Run: headless pygame with SDL's dummy video driver; simulated clock (each Clock.tick advances the game by its frame time, no real sleeping); random seed 0; keys injected as events and as key.get_pressed() state; no mouse input.
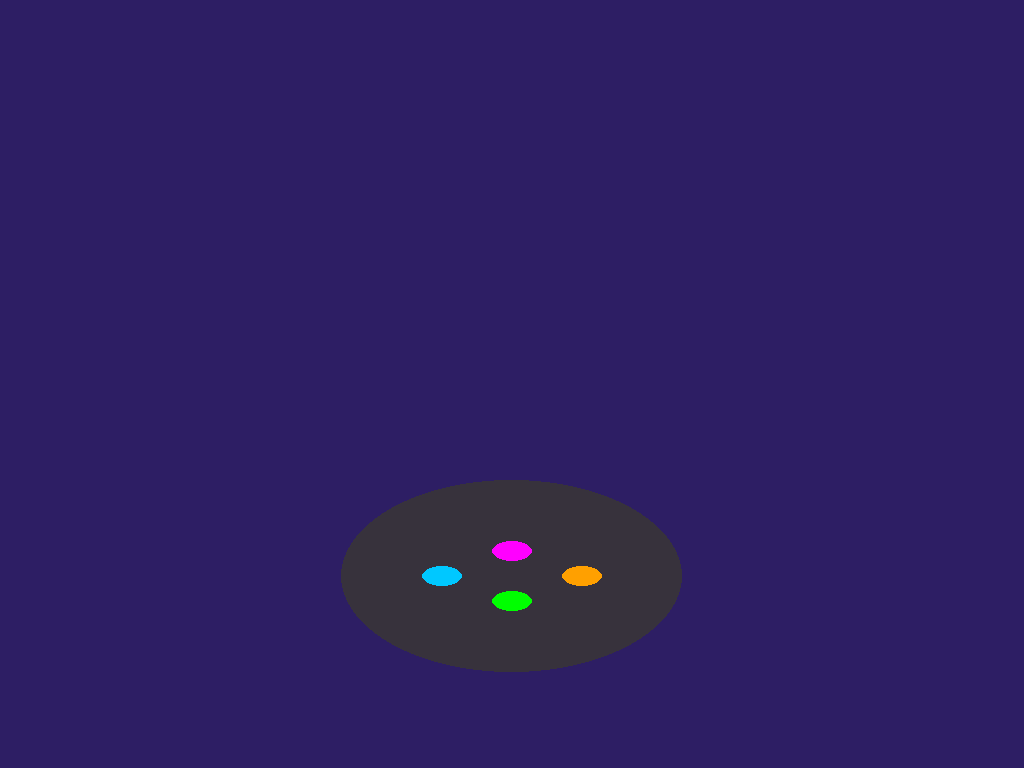
Frame 1 of 4 · flips 1–60 · no input
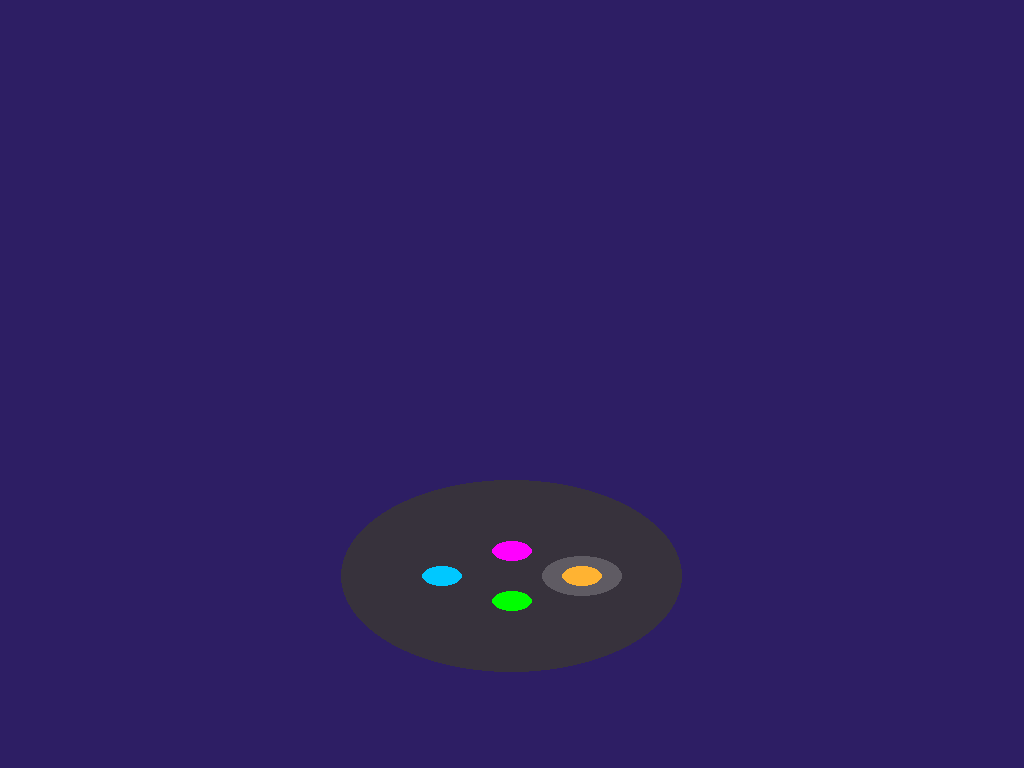
Frame 2 of 4 · flips 61–180 · tapped SPACE, RETURN · held RIGHT (→), D
Frame 3 of 4 · flips 181–300 · held DOWN (↓), S · screen same as frame 1, image omitted
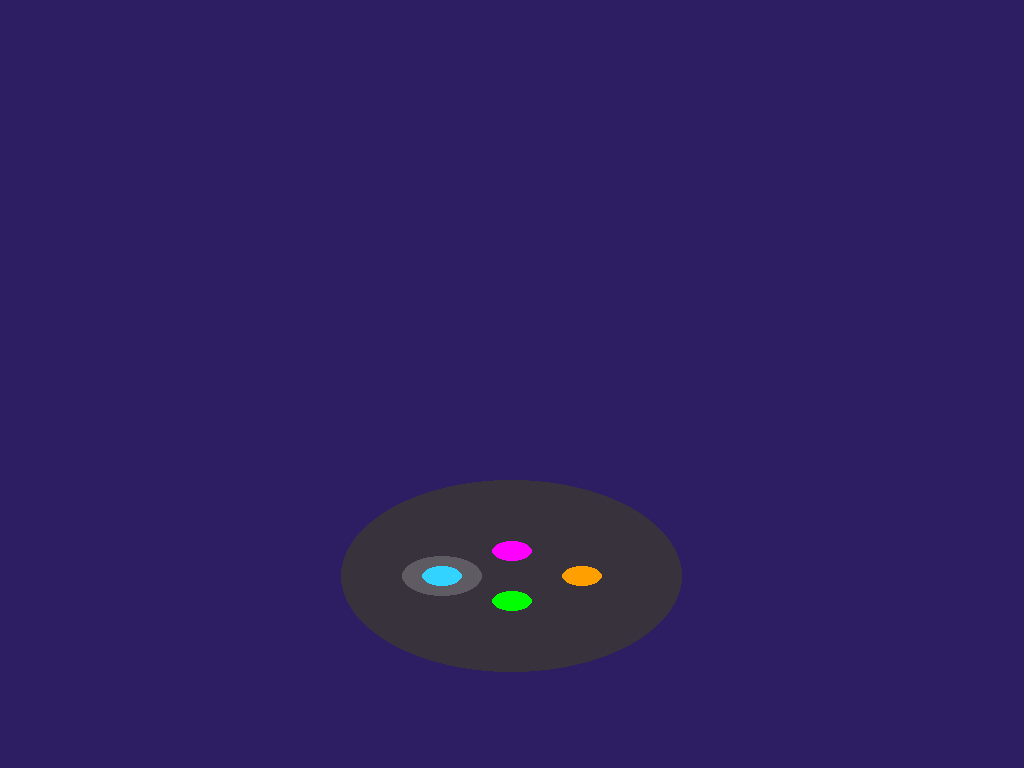
Frame 4 of 4 · flips 301–420 · held LEFT (←), A, UP (↑), W

The pygame program that drew these frames:

import pygame, time, sys
# Setup pygame/window ---------------------------------------- #
mainClock = pygame.time.Clock()

pygame.init()
pygame.display.set_caption('UpBeat')


# Classes ------------------------------------------------------- #
class Record:

    def __init__(self):
        self.width = screenSize[0] / 3
        self.height = screenSize[1] / 4
        self.rect = pygame.Rect((screenSize[0] / 2) - (self.width / 2),
                                screenSize[1] * 0.75, self.width, self.height)
        self.rect = pygame.Rect.move(self.rect, 0, (self.height / 2) * -1)
        self.buttons = []
        self.draw()

    def spin(self):
        for btn in self.buttons:
            btn.rotate()

    def draw(self):
        pygame.draw.ellipse(game_surf, gray, self.rect)
        for btn in self.buttons:
            btn.draw()


class Button:

    def __init__(self, ornt, col, record):

        record.buttons.append(self)

        self.orientation = ornt
        self.color = col
        self.pos = [0, 0]
        self.on = False
        self.active = False

        if self.orientation == "E" or self.orientation == "W":
            xOffset = 70
            self.pos[1] = screenSize[1] * 0.75
            self.on = True
            if self.orientation == "E":
                self.pos[0] = (screenSize[0] / 2) + xOffset
            if self.orientation == "W":
                self.pos[0] = (screenSize[0] / 2) - xOffset
        if self.orientation == "N" or self.orientation == "S":
            yOffset = 25
            self.pos[0] = screenSize[0] / 2
            self.on = True
            if self.orientation == "S":
                self.pos[1] = (screenSize[1] * 0.75) + yOffset
            if self.orientation == "N":
                self.pos[1] = (screenSize[1] * 0.75) - yOffset

        btnWidth = 40
        btnHeight = 20
        self.rect = pygame.Rect(self.pos[0], self.pos[1], btnWidth, btnHeight)
        self.rect = pygame.Rect.move(self.rect, (btnWidth / 2) * -1,
                                     (btnHeight / 2) * -1)
        self.draw()

    def pressed(self, param=None):
        self.active = False
        if param != "!":
            self.active = True

    def rotate(self):
        newOrnt = ""
        if self.orientation == "N":
            newOrnt = "W"
        if self.orientation == "E":
            newOrnt = "N"
        if self.orientation == "S":
            newOrnt = "E"
        if self.orientation == "W":
            newOrnt = "S"

    def draw(self):
        pygame.draw.ellipse(game_surf, self.color, self.rect)
        if self.active:
            glowRect = pygame.Rect.inflate(self.rect, 40, 20)
            pygame.draw.ellipse(fx_surf, glow, glowRect)


##

# Functions ------------------------------------------------------- #

# World Vars ------------------------------------------------------- #
last_time = time.time()
framerate = 60
tempo = 60
beat = 0

screen = pygame.display.set_mode()
screenSize = pygame.display.get_window_size()

game_surf = pygame.Surface((screenSize[0], screenSize[1]), pygame.SRCALPHA)
fx_surf = pygame.Surface((screenSize[0], screenSize[1]), pygame.SRCALPHA)

font1 = pygame.font.Font(None, int(100))
font2 = pygame.font.Font(None, int(50))

bkg = pygame.Color(45, 30, 100)
gray = pygame.Color(55, 50, 60)
blue = pygame.Color(0, 200, 255)
orange = pygame.Color(255, 160, 0)
green = pygame.Color(0, 255, 0)
magenta = pygame.Color(255, 0, 255)
glow = pygame.Color(255, 255, 255, 50)
clear = pygame.Color(255, 255, 255, 0)

screen.fill(bkg)
game_surf.fill(clear)
fx_surf.fill(clear)

# Setup ------------------------------------------------------- #
record = Record()
blueBtn = Button("W", blue, record)
orangeBtn = Button("E", orange, record)
greenBtn = Button("S", green, record)
magentaBtn = Button("N", magenta, record)

# Loop ------------------------------------------------------- #
while True:

    dt = time.time() - last_time
    dt *= 60
    last_time = time.time()

    # Visuals --------------------------------------------- #
    game_surf.fill(pygame.Color(255, 255, 255, 0))
    fx_surf.fill(pygame.Color(255, 255, 255, 0))
    record.draw()

    # r = pygame.Rect(pos, 200, 100, 100)
    # pygame.draw.rect(screen, (255, 255, 255), r)

    # Gameplay ------------------------------------------------ #
    for event in pygame.event.get():
        if event.type == pygame.QUIT:
            pygame.quit()
            sys.exit()
        if event.type == pygame.KEYDOWN:
            if event.key == pygame.K_ESCAPE:
                pygame.quit()
                sys.exit()
            if event.key == pygame.K_a:
                for btn in record.buttons:
                    if btn.orientation == "W":
                        btn.pressed()
            if event.key == pygame.K_d:
                for btn in record.buttons:
                    if btn.orientation == "E":
                        btn.pressed()
            if event.key == pygame.K_SPACE:
                pass
        if event.type == pygame.KEYUP:
            if event.key == pygame.K_a:
                for btn in record.buttons:
                    if btn.orientation == "W":
                        btn.pressed("!")
            if event.key == pygame.K_d:
                for btn in record.buttons:
                    if btn.orientation == "E":
                        btn.pressed("!")
    # Update ------------------------------------------------- #
    screen.blit(game_surf, (0, 0))
    screen.blit(fx_surf, (0, 0))
    pygame.display.update()
    mainClock.tick(framerate)

# while running:
#     for n in range(1, 9):
#         mn = font1.render("." * n, False, "white")
#         mn_rect = mn.get_rect(center=(screenSize[0] / 2, screenSize[1] / 2))
#         bc = font2.render(f"{beat}", False, "white")
#         bc_rect = bc.get_rect(center=(screenSize[0] / 2, screenSize[1] / 3))
#         screen.blit(mn, mn_rect)
#         screen.blit(bc, bc_rect)
#         pygame.display.flip()
#         pygame.time.wait(500)
#         beat += 0.125
